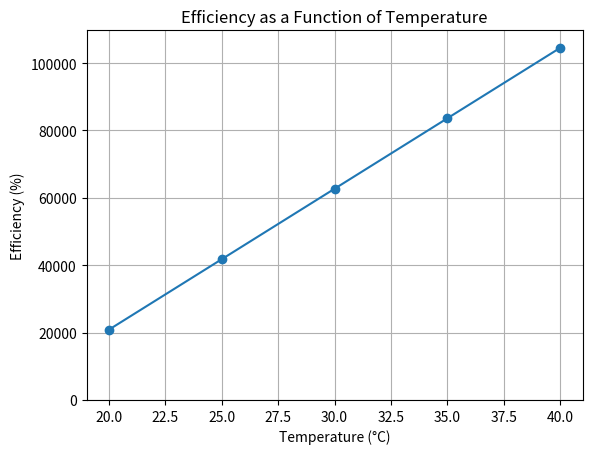

Source code (Python):
# Part 3: Introduction to pandas for Energy Engineers

# 1. Importing pandas
import pandas as pd

# 2. Creating DataFrames
# Creating a DataFrame from a dictionary
data = {
    'Temperature (°C)': [20, 25, 30, 35, 40],
    'Pressure (bar)': [1.0, 1.2, 1.4, 1.6, 1.8],
    'Flow Rate (m³/h)': [100, 150, 200, 250, 300]
}

df = pd.DataFrame(data)
print("Initial DataFrame:")
print(df)


# 4. Exploring the Data
print("\nDataFrame Information:")
print(df.info())

print("\nDescriptive Statistics:")
print(df.describe())

# 5. Selection and Indexing
# Selecting a column
temperatures = df['Temperature (°C)']
print("\nTemperature Column:")
print(temperatures)

# Selecting multiple columns
temp_press = df[['Temperature (°C)', 'Pressure (bar)']]
print("\nTemperatures and Pressures:")
print(temp_press)

# Selecting rows using loc and iloc
first_row = df.loc[0]
print("\nFirst Row of the DataFrame:")
print(first_row)

# Selecting a specific value
specific_value = df.loc[2, 'Pressure (bar)']
print("\nSpecific value at row 2, column 'Pressure (bar)':", specific_value)

# 6. Filtering Data
# Filtering rows where temperature is greater than 30°C
df_high_temp = df[df['Temperature (°C)'] > 30]
print("\nData with temperature greater than 30°C:")
print(df_high_temp)

# 7. Adding New Columns
# Calculating thermal energy Q = m * c * ΔT (simplified for example)
mass = 1000  # kg
specific_heat = 4.18  # kJ/(kg·K)
initial_temperature = 15  # °C
df['Thermal Energy (kJ)'] = mass * specific_heat * (df['Temperature (°C)'] - initial_temperature)
print("\nDataFrame with Calculated Thermal Energy:")
print(df)

# 8. Grouping and Aggregation
# Calculating the average flow rate for each pressure
average_flow_rate = df.groupby('Pressure (bar)')['Flow Rate (m³/h)'].mean()
print("\nAverage Flow Rate by Pressure:")
print(average_flow_rate)

# 9. Merging DataFrames
# Creating another DataFrame
data2 = {
    'Temperature (°C)': [25, 30, 35],
    'Efficiency (%)': [80, 82, 85]
}

df_efficiency = pd.DataFrame(data2)

# Merging DataFrames on the 'Temperature (°C)' column
df_merged = pd.merge(df, df_efficiency, on='Temperature (°C)', how='left')
print("\nMerged DataFrame with Efficiency:")
print(df_merged)

# 10. Data Visualization
import matplotlib.pyplot as plt

# Plotting Temperature vs. Thermal Energy
plt.plot(df['Temperature (°C)'], df['Thermal Energy (kJ)'], marker='o')
plt.title('Temperature vs. Thermal Energy')
plt.xlabel('Temperature (°C)')
plt.ylabel('Thermal Energy (kJ)')
plt.grid(True)
plt.show()

# Bar chart of Efficiency
df_merged.dropna(inplace=True)  # Remove rows with NaN values
plt.bar(df_merged['Temperature (°C)'], df_merged['Efficiency (%)'])
plt.title('Efficiency as a Function of Temperature')
plt.xlabel('Temperature (°C)')
plt.ylabel('Efficiency (%)')
plt.show()
